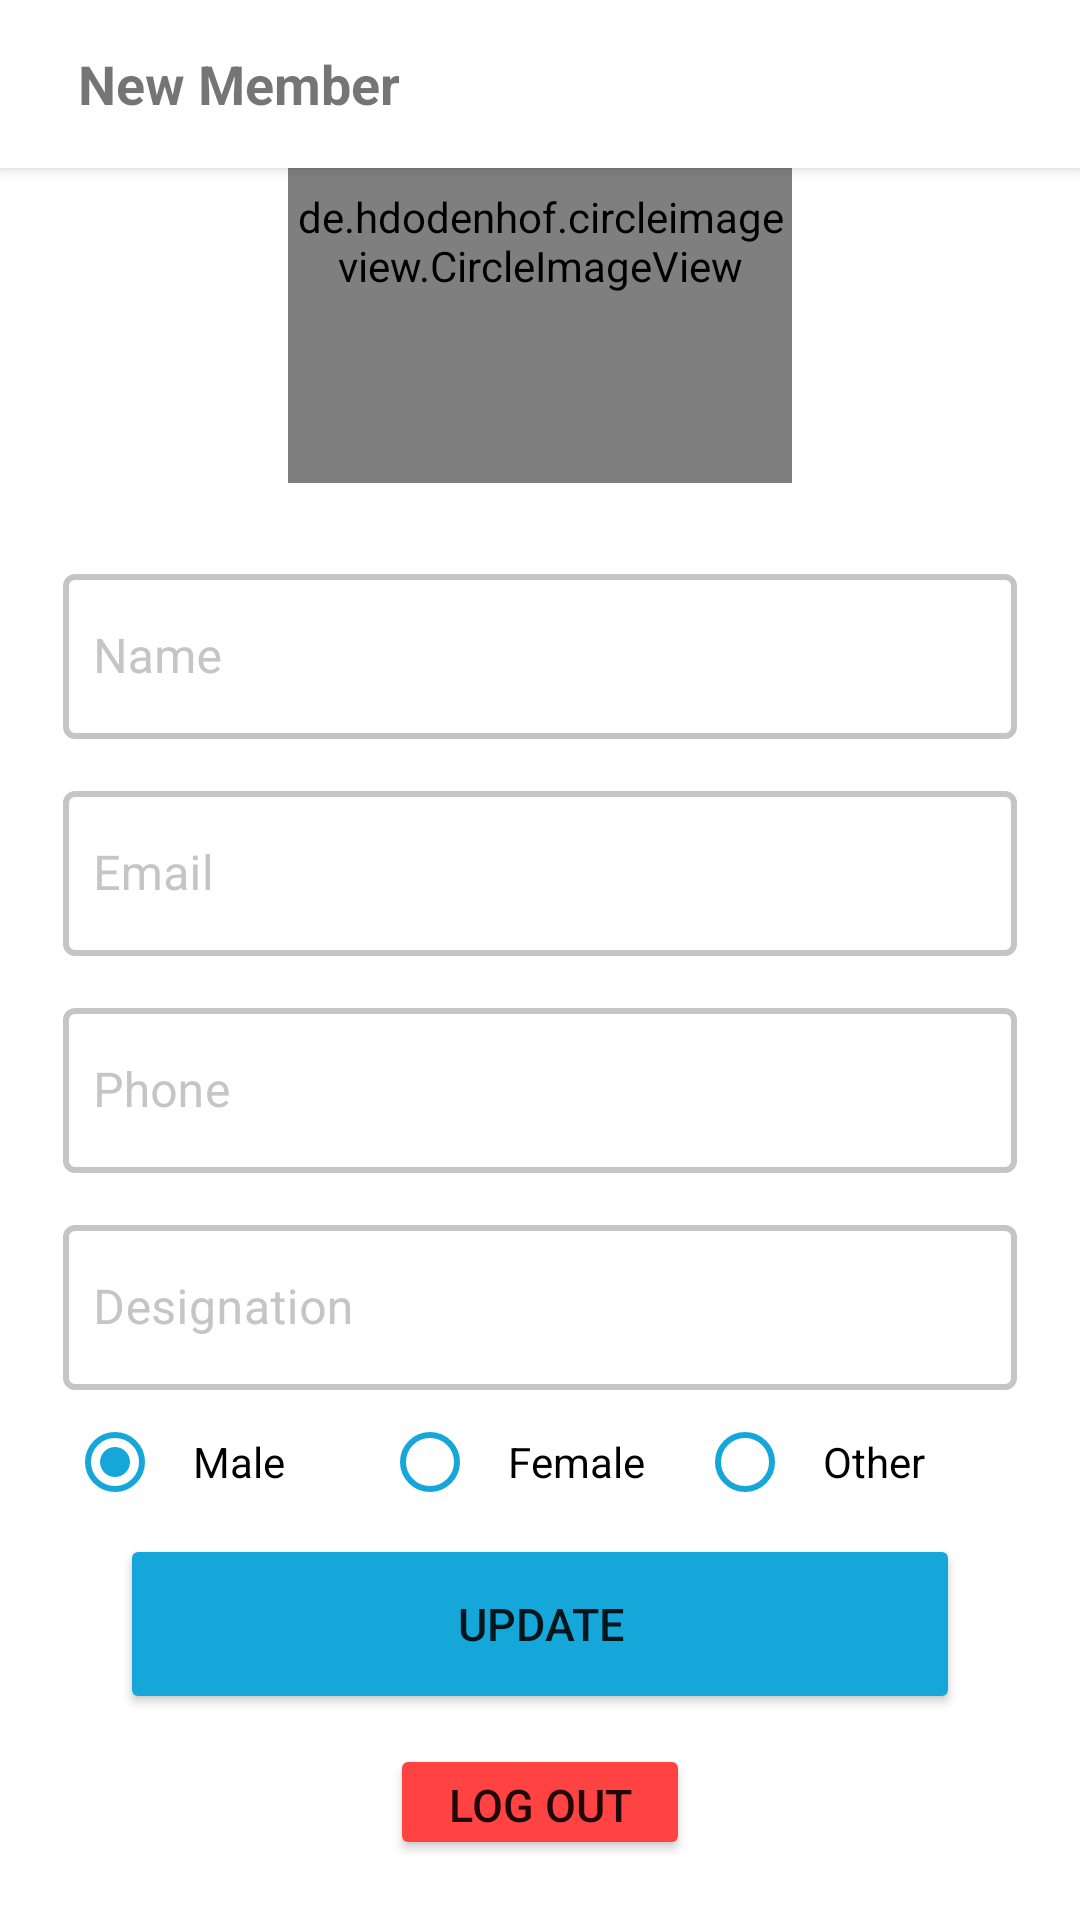

The Android layout XML behind this screen, and the referenced resources:
<!-- AndroidManifest.xml: application theme AppTheme -->
<!-- res/layout/fragment_member_profile.xml -->
<?xml version="1.0" encoding="utf-8"?>
<FrameLayout xmlns:android="http://schemas.android.com/apk/res/android"
    xmlns:tools="http://schemas.android.com/tools"
    android:layout_width="match_parent"
    android:layout_height="match_parent"
    android:background="#FFF"
    xmlns:app="http://schemas.android.com/apk/res-auto"
    tools:context=".presentation.member.ProfileFragment">

    <androidx.appcompat.widget.Toolbar
        android:id="@+id/toolbar"
        android:layout_width="match_parent"
        android:layout_height="wrap_content"
        android:background="@color/white"
        android:elevation="3dp"
        android:minHeight="?attr/actionBarSize"
        app:titleTextColor="@color/white"
        app:titleMarginStart="@android:dimen/app_icon_size"
        android:theme="?attr/actionBarTheme" >

        <TextView
            android:id="@+id/textViewToolbar"
            android:layout_width="wrap_content"
            android:layout_height="50dp"
            android:paddingLeft="10dp"
            android:gravity="center"
            android:text="New Member"
            android:textSize="18sp"
            android:textStyle="bold" />

    </androidx.appcompat.widget.Toolbar>

    <LinearLayout
        android:layout_width="match_parent"
        android:gravity="center"
        android:layout_height="match_parent"
        android:orientation="vertical">

        <de.hdodenhof.circleimageview.CircleImageView
            android:id="@+id/uploadDP"
            android:layout_width="168dp"
            android:layout_height="161dp"
            android:src="@drawable/memberdp"
            app:civ_border_color="@color/light_blue"
            app:civ_border_width="2dp"
            app:layout_constraintBottom_toBottomOf="parent"
            app:layout_constraintEnd_toEndOf="parent"
            app:layout_constraintHorizontal_bias="0.497"
            app:layout_constraintStart_toStartOf="parent"
            app:layout_constraintTop_toTopOf="parent"
            app:layout_constraintVertical_bias="0.322" />
        <com.google.android.material.textfield.TextInputLayout
            android:layout_width="wrap_content"
            android:layout_height="wrap_content"
            android:layout_marginTop="25dp"
            style="@style/LoginTextInputLayoutStyle">

            <com.google.android.material.textfield.TextInputEditText
                android:id="@+id/member_name"
                android:layout_width="318dp"
                android:layout_height="55dp"
                android:hint="Name"
                android:inputType="textPersonName"
                android:paddingLeft="10dp"
                android:textColor="@color/black"
                android:textColorHint="@color/black"/>

        </com.google.android.material.textfield.TextInputLayout>

        <com.google.android.material.textfield.TextInputLayout
            android:layout_width="wrap_content"
            android:layout_marginTop="12dp"
            android:layout_height="wrap_content"
            style="@style/LoginTextInputLayoutStyle">

            <com.google.android.material.textfield.TextInputEditText
                android:id="@+id/member_email"
                android:layout_width="318dp"
                android:layout_height="55dp"
                android:hint="Email"
                android:inputType="textEmailAddress"
                android:paddingLeft="10dp"
                android:textColor="@color/black"
                android:textColorHint="@color/black" />
        </com.google.android.material.textfield.TextInputLayout>

        <com.google.android.material.textfield.TextInputLayout
            android:layout_width="wrap_content"
            android:layout_marginTop="12dp"
            android:layout_height="wrap_content"
            style="@style/LoginTextInputLayoutStyle">
            <com.google.android.material.textfield.TextInputEditText
                android:id="@+id/member_phoneNum"
                android:layout_width="318dp"
                android:layout_height="55dp"
                android:hint="Phone"
                android:inputType="phone"
                android:paddingLeft="10dp"
                android:textColor="@color/black"
                android:textColorHint="@color/black" />
        </com.google.android.material.textfield.TextInputLayout>

        <com.google.android.material.textfield.TextInputLayout
            android:layout_width="wrap_content"
            android:layout_height="wrap_content"
            android:layout_marginTop="12dp"
            style="@style/LoginTextInputLayoutStyle">

            <com.google.android.material.textfield.TextInputEditText
                android:id="@+id/member_designation"
                android:layout_width="318dp"
                android:layout_height="55dp"
                android:hint="Designation"
                android:inputType="textShortMessage"
                android:paddingLeft="10dp"
                android:textColor="@color/black"
                android:textColorHint="@color/black" />
        </com.google.android.material.textfield.TextInputLayout>


        <RadioGroup
            android:id="@+id/radioGroup"
            android:layout_width="wrap_content"
            android:layout_height="wrap_content"
            android:layout_marginHorizontal="20dp"
            android:checkedButton="@+id/radio_button_1"
            android:orientation="horizontal">

            <RadioButton
                android:id="@+id/radio_button_1"
                android:layout_width="105dp"
                android:padding="10dp"
                android:buttonTint="@color/light_blue"
                android:textColor="@color/black"
                android:layout_height="match_parent"
                android:text="Male" />

            <RadioButton
                android:id="@+id/radio_button_2"
                android:layout_width="105dp"
                android:padding="10dp"
                android:buttonTint="@color/light_blue"
                android:textColor="@color/black"
                android:layout_height="match_parent"
                android:text="Female" />

            <RadioButton
                android:id="@+id/radio_button_3"
                android:layout_width="105dp"
                android:padding="10dp"
                android:buttonTint="@color/light_blue"
                android:textColor="@color/black"
                android:layout_height="match_parent"
                android:text="Other" />
        </RadioGroup>
        <Button
            android:id="@+id/btn_submit"
            android:layout_width="match_parent"
            android:layout_height="wrap_content"
            android:layout_marginHorizontal="40dp"
            android:layout_marginBottom="10dp"
            android:height="60dp"
            android:padding="10dp"
            android:text="Update"
            android:textSize="15sp"
            app:backgroundTint="@color/light_blue" />
        <Button
            android:id="@+id/member_logout"
            android:layout_width="100dp"
            android:layout_height="wrap_content"
            android:layout_marginHorizontal="40dp"
            android:layout_marginBottom="20dp"
            android:height="60dp"
            android:padding="10dp"
            android:text="Log out"
            android:textSize="15sp"
            app:backgroundTint="#FF4343" />

    </LinearLayout>

</FrameLayout>
<!-- resources referenced by this layout -->
<resources>
  <color name="black">#FF000000</color>
  <color name="light_blue">#16A7DA</color>
  <color name="white">#FFFFFFFF</color>
  <!-- drawable memberdp: png bitmap (drawable, 1922 bytes) -->
  <style name="LoginTextInputLayoutStyle" parent="Widget.MaterialComponents.TextInputLayout.OutlinedBox">
          <item name="boxStrokeColor">@color/text_input_box_stroke</item>
          <item name="boxStrokeWidth">2dp</item>
          <item name="android:textColorHint">@color/text_input_stroke</item>
          <item name="hintTextColor">@color/text_input_stroke</item>
      </style>
  <style name="AppTheme" parent="Theme.MaterialComponents.Light.NoActionBar">
          
          <item name="colorPrimary">@color/dark_blue</item>
          <item name="colorPrimaryVariant">@color/dark_blue</item>
          <item name="colorAccent">@color/light_blue</item>
          <item name="colorOnPrimary">@color/white</item>
  
          
          <item name="colorSecondary">@color/light_blue</item>
          <item name="colorSecondaryVariant">@color/light_blue</item>
          <item name="colorOnSecondary">@color/white</item>
  
          
          <item name="android:statusBarColor" tools:targetApi="l">@color/light_blue</item>
  
          
          <item name="materialCalendarStyle">@style/Widget.MaterialComponents.MaterialCalendar</item>
          <item name="materialCalendarFullscreenTheme">
              @style/ThemeOverlay.MaterialComponents.MaterialCalendar.Fullscreen
          </item>
          <item name="materialCalendarTheme">@style/ThemeOverlay.MaterialComponents.MaterialCalendar
          </item>
      </style>
  <color name="dark_blue">#1E2E49</color>
</resources>
